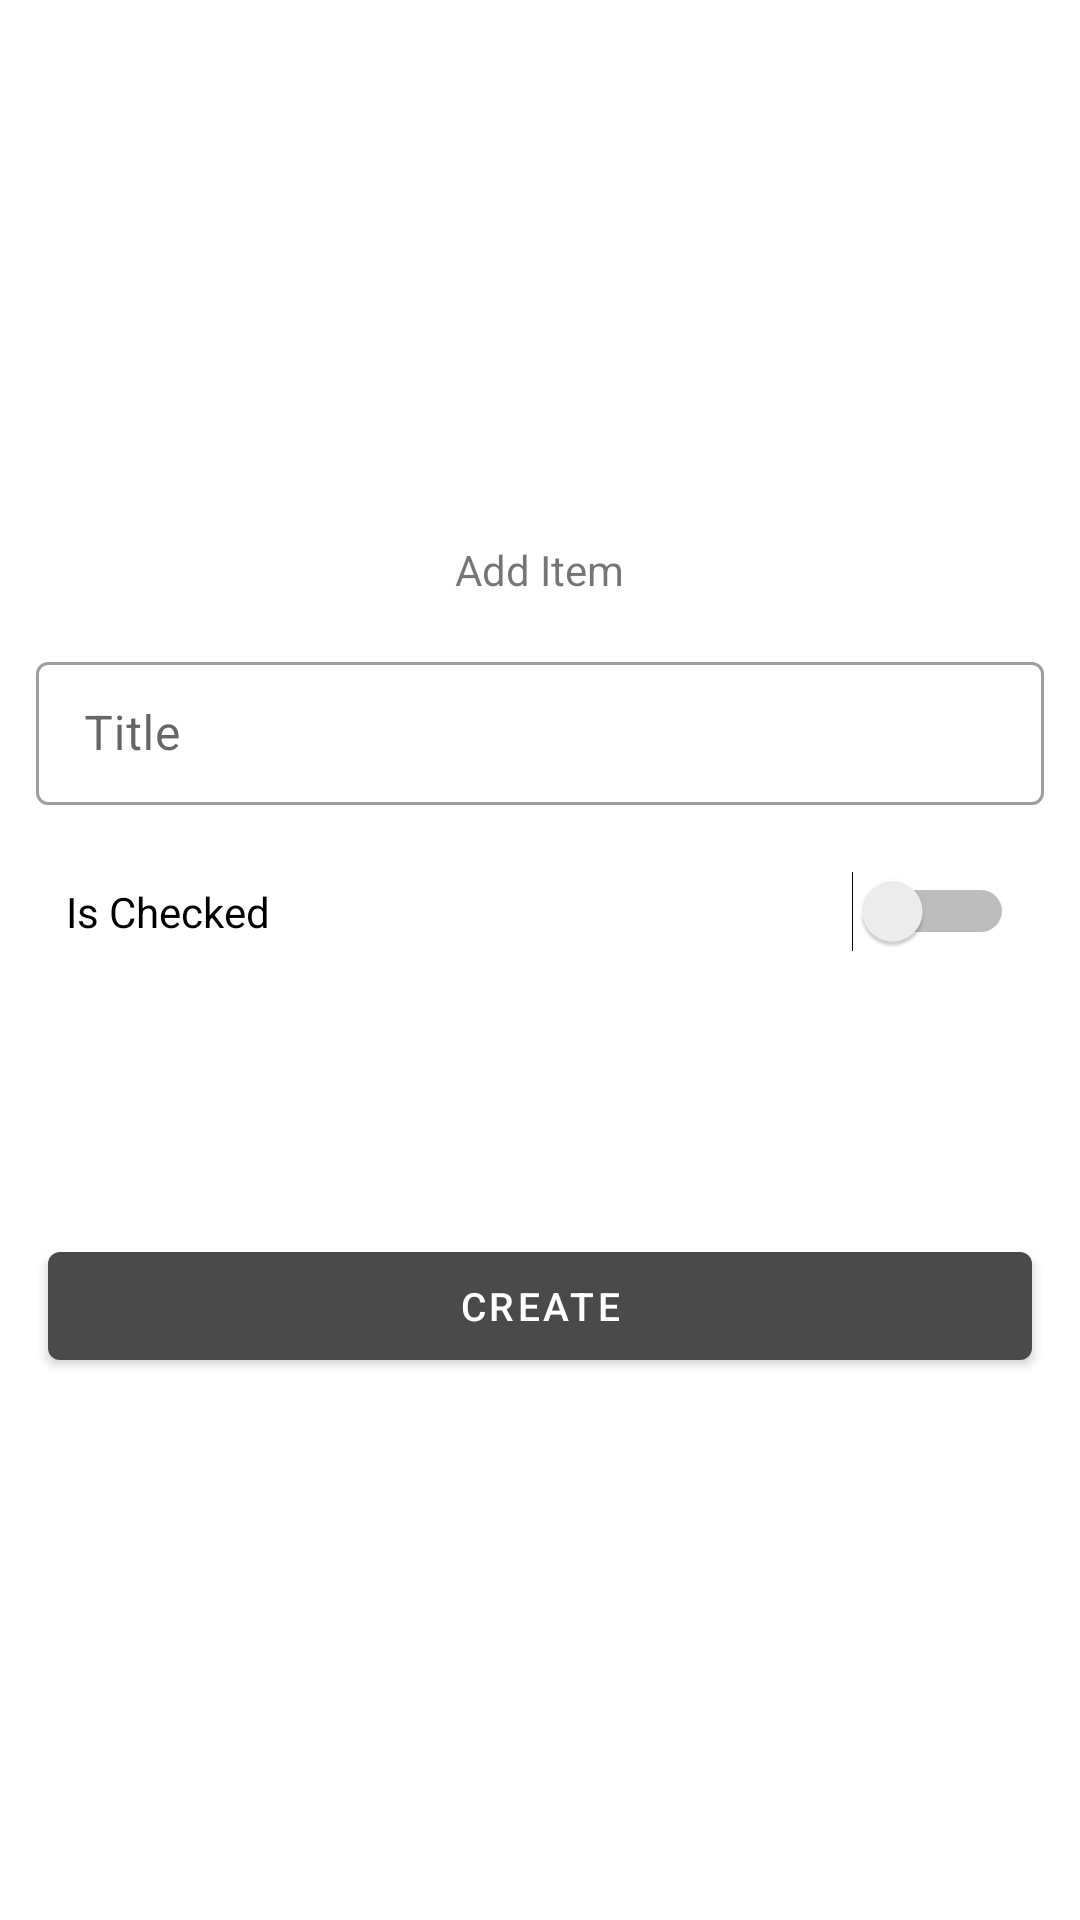

Here is an Android app screen rendered from its layout file. Give the layout XML and the strings, colors and styles it references.
<!-- AndroidManifest.xml: application theme Theme.FirebaseDemoApp -->
<!-- res/layout/activity_add_new_user_screen.xml -->
<?xml version="1.0" encoding="utf-8"?>
<LinearLayout xmlns:android="http://schemas.android.com/apk/res/android"
    android:layout_width="match_parent"
    android:layout_height="match_parent"
    xmlns:app="http://schemas.android.com/apk/res-auto"
    android:animateLayoutChanges="true"
    android:gravity="center"
    android:orientation="vertical">

    <TextView
        android:id="@+id/textView"
        android:layout_width="wrap_content"
        android:layout_height="wrap_content"
        android:text="Add Item" />

    <com.google.android.material.textfield.TextInputLayout
        style="@style/Widget.MaterialComponents.TextInputLayout.OutlinedBox.Dense"
        android:layout_width="match_parent"
        android:layout_height="wrap_content"
        android:layout_marginStart="12dp"
        android:layout_marginTop="16dp"
        android:layout_marginEnd="12dp"
        android:hint="Title"
        android:inputType="textPersonName"
        android:textSize="14sp"
        >

        <com.google.android.material.textfield.TextInputEditText
            android:id="@+id/et_title"
            android:layout_width="match_parent"
            android:layout_height="wrap_content"
            android:ems="10"/>

    </com.google.android.material.textfield.TextInputLayout>

    <Switch
        android:id="@+id/switch_ischecked"
        android:layout_width="match_parent"
        android:layout_height="wrap_content"
        android:layout_marginStart="12dp"
        android:layout_marginTop="16dp"
        android:layout_marginEnd="12dp"
        android:ems="10"
        android:inputType="textEmailAddress"
        android:padding="10dp"
        android:text="Is Checked"
        android:textSize="14sp" />

    <ProgressBar
        android:id="@+id/progressBar"
        style="?android:attr/progressBarStyle"
        android:layout_width="56dp"
        android:layout_height="56dp"
        android:padding="16dp" />

    <com.google.android.material.button.MaterialButton
        android:id="@+id/proceed"
        android:layout_width="match_parent"
        android:layout_height="wrap_content"
        android:layout_marginStart="16dp"
        android:layout_marginTop="32dp"
        android:layout_marginEnd="16dp"
        android:text="Create"
        android:textSize="13sp" />

</LinearLayout>
<!-- resources referenced by this layout -->
<resources>
  <style name="Theme.FirebaseDemoApp" parent="Theme.MaterialComponents.Light.NoActionBar">
          
          <item name="colorPrimary">@color/black4</item>
          <item name="colorPrimaryVariant">@color/blue1</item>
          <item name="colorOnPrimary">@color/white</item>
          
          <item name="colorSecondary">@color/blue2</item>
          <item name="colorSecondaryVariant">@color/blue1</item>
          <item name="colorOnSecondary">@color/black</item>
          
          
          <item name="windowActionBar">false</item>
          <item name="windowNoTitle">true</item>
          <item name="android:statusBarColor">@color/white</item>
          <item name="android:navigationBarColor">@color/white</item>
          <item name="android:windowLightStatusBar" tools:targetApi="m">true</item>
          <item name="android:windowLightNavigationBar" tools:targetApi="o_mr1">true</item>
      </style>
  <color name="black4">#4a4a4a</color>
  <color name="blue1">#1a5ba7</color>
  <color name="white">#FFFFFFFF</color>
  <color name="blue2">#3371c6</color>
  <color name="black">#FF000000</color>
</resources>
